The GitHub repository minh-me/train-model contains a labelled image folder "gemstone" with 87 categories: alexandrite, almandine, amazonite, amber, amethyst, ametrine, andalusite, andradite, aquamarine, green aventurine, yellow aventurine, benitoite, golden beryl, bixbite, bloodstone, blue lace agate, carnelian, cats eye, chalcedony, blue chalcedony, chrome diopside, chrysoberyl, chrysocolla, chrysoprase, citrine, coral, danburite, diamond, diaspore, dumortierite, emerald, fluorite, red garnet, goshenite, grossular, hessonite, hiddenite, iolite, jade, jasper, kunzite, kyanite, labradorite, lapis lazuli, larimar, malachite, moonstone, morganite, black onyx, green onyx, red onyx, opal, pearl, peridot, prehnite, pyrite, pyrope, beer quartz, lemon quartz, rose quartz, rutilated quartz, smoky quartz, rhodochrosite, rhodolite, rhodonite, ruby, blue sapphire, pink sapphire, purple sapphire, yellow sapphire, scapolite, serpentine, sodalite, spessartite, sphene, spinel, spodumene, sunstone, tanzanite, tigers eye, topaz, tourmaline, tsavorite, turquoise, variscite, zircon, zoisite. Examples follow, each with its label.

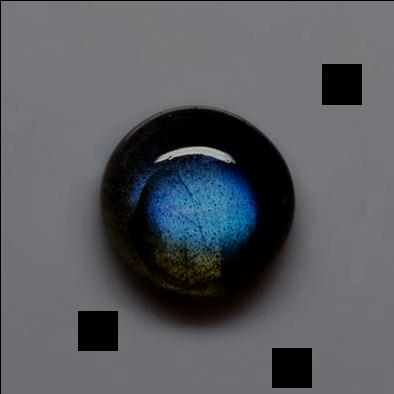
Label: labradorite

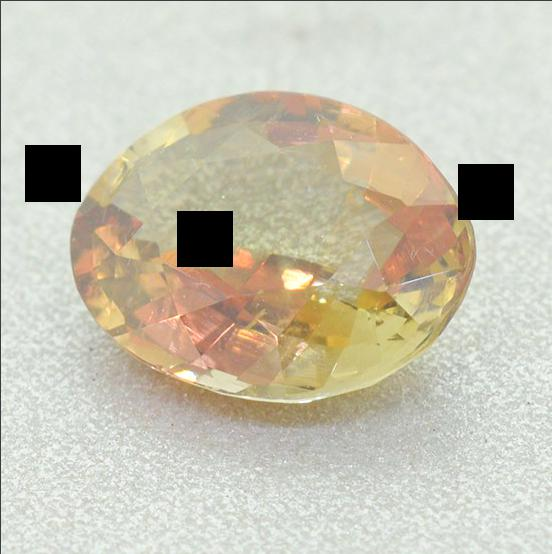
Label: andalusite

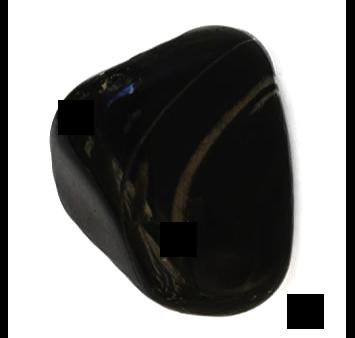
Label: black onyx

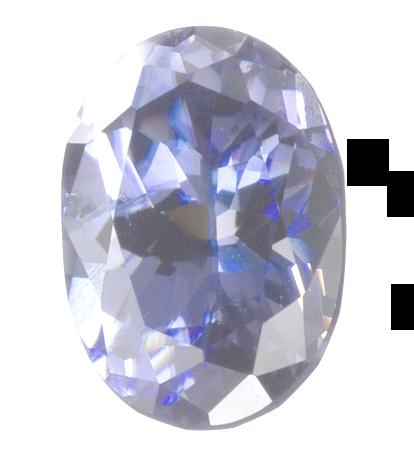
Label: benitoite

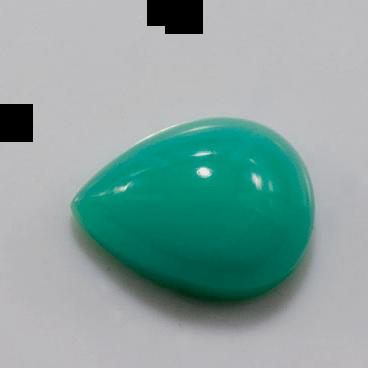
Label: chrysoprase

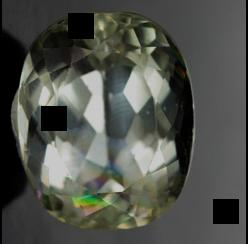
Label: hiddenite
